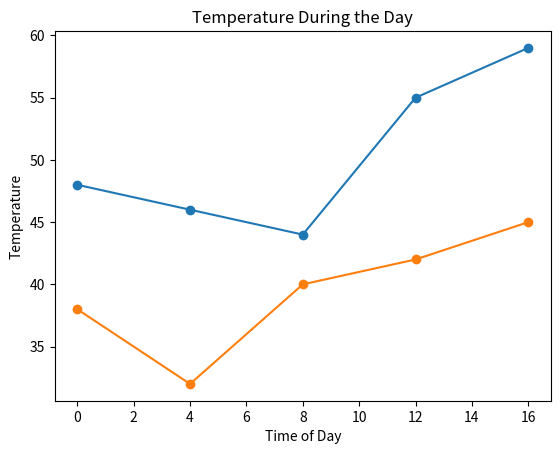

Write Python code to recreate this figure.
"""
Chapter 2 Problem #1: How Does the Temperature Vary During the Day

Using a city of your choice, find the temperature at different points of the 
day. Use the data to create two lists in your program and to create a graph
with the time of the day on the x-axis and the corresponding temperature on the
y-axis. The graph should tell you how the temperature varies with the time of 
day. Try a different city and see how the two cities compare by plotting both
lines on the same graph.

The time of day may be indicated by strings such as '10:11 AM' or '09:21 PM' 
            
[redacted]

[redacted]
"""
import matplotlib.pyplot as plt

def draw_graph(x,y):
    plt.plot(x,y, marker='o')
    plt.xlabel('Time of Day')
    
    plt.ylabel('Temperature')
    plt.title('Temperature During the Day')
    
if __name__ == '__main__':
    time = [0.0,4.0,8.0,12.0,16.0]
    sf_temp = [48.0,46.0,44.0,55.0,59.0]
    cin_temp = [38.0,32.0,40.0,42.0,45.0]
    
    draw_graph(time,sf_temp)
    draw_graph(time,cin_temp)
    plt.show()